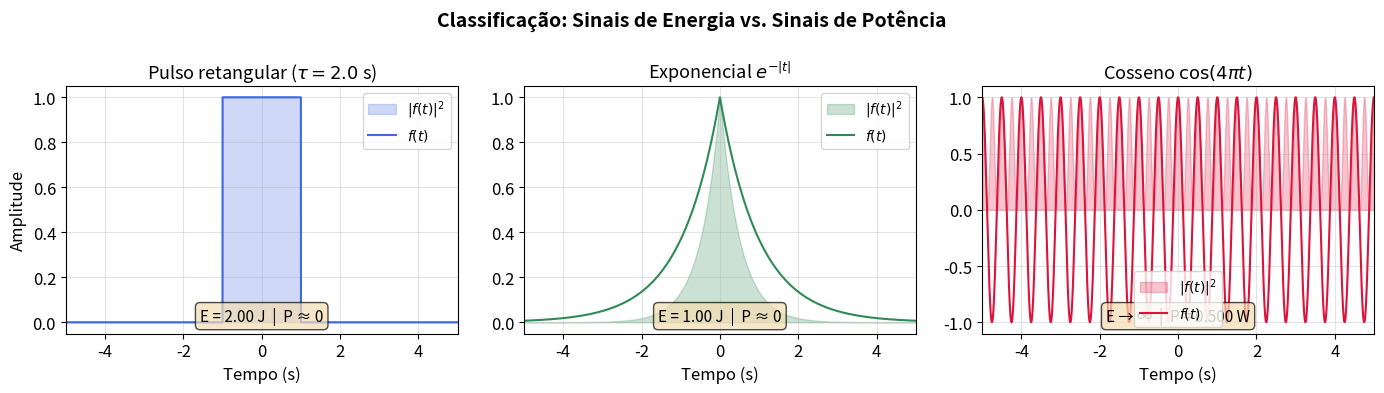
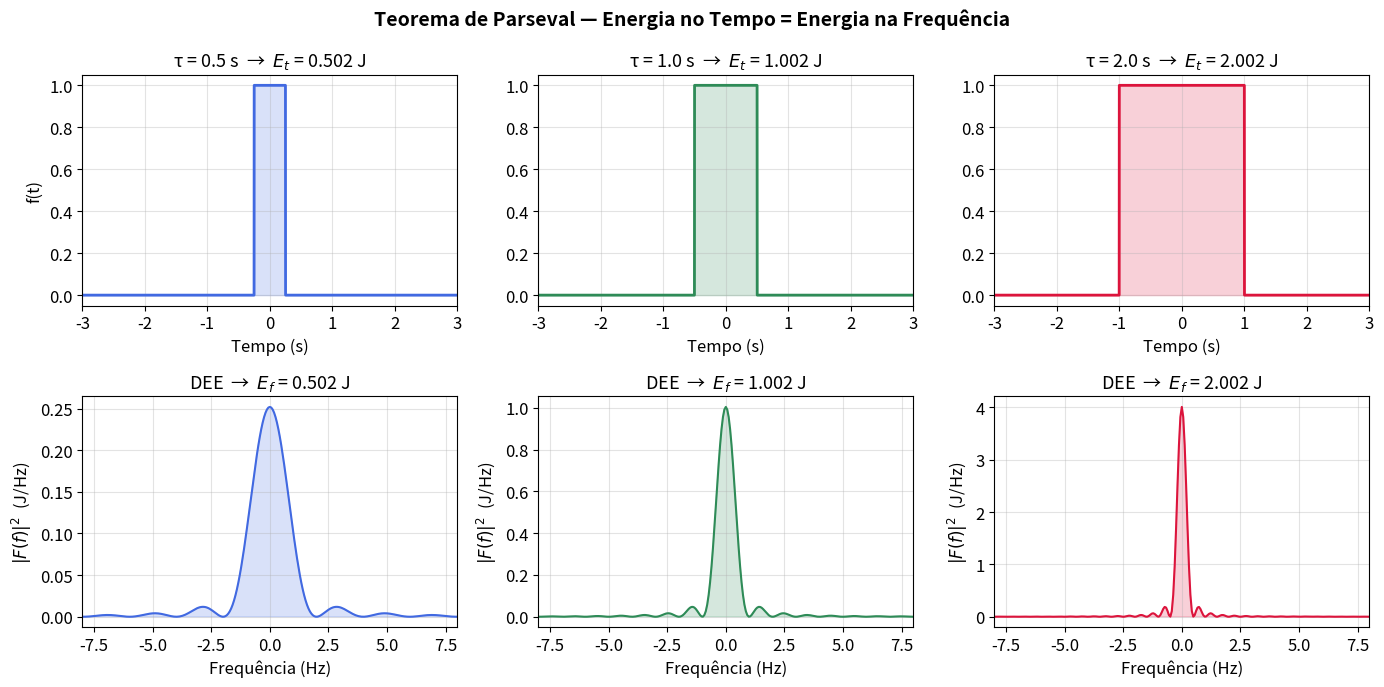
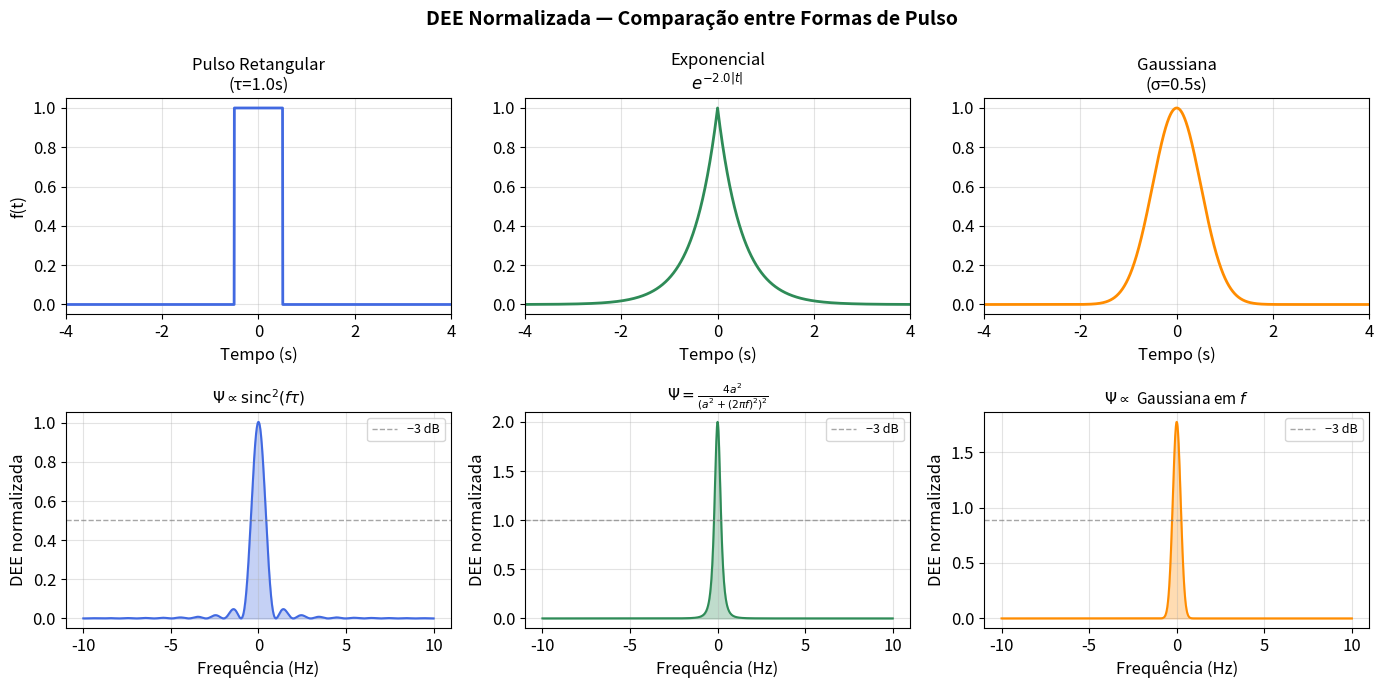
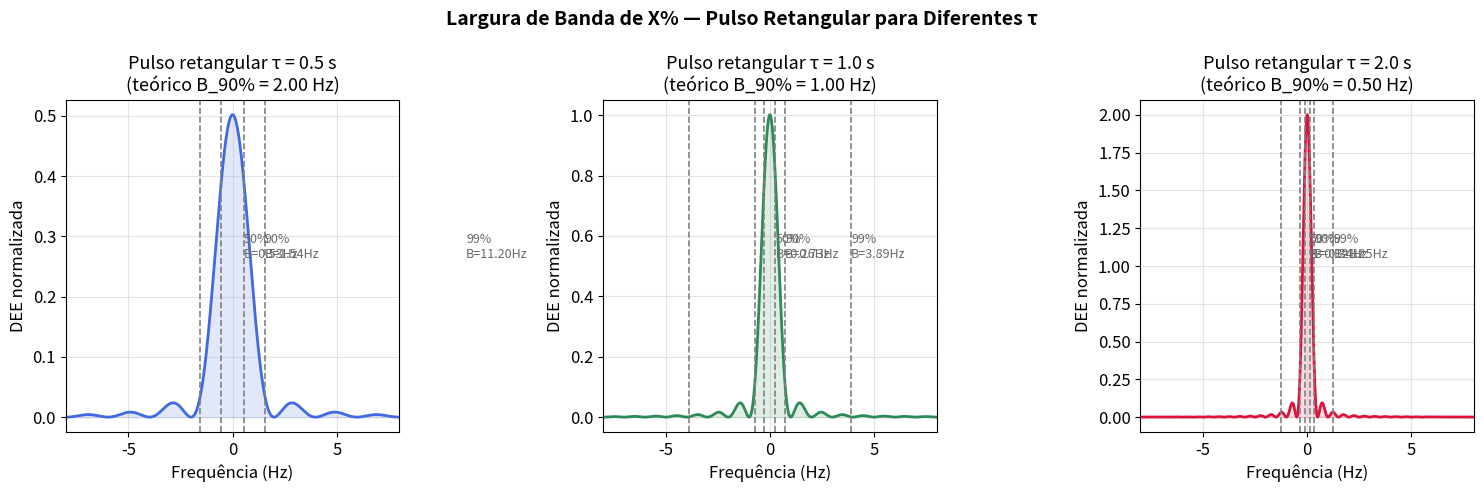
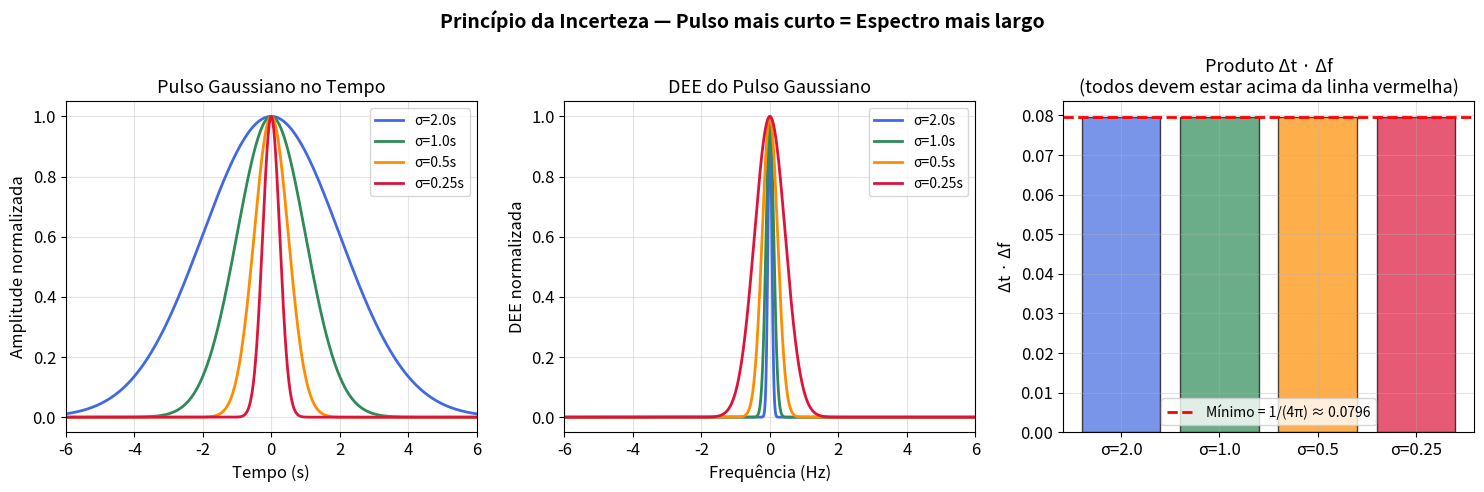
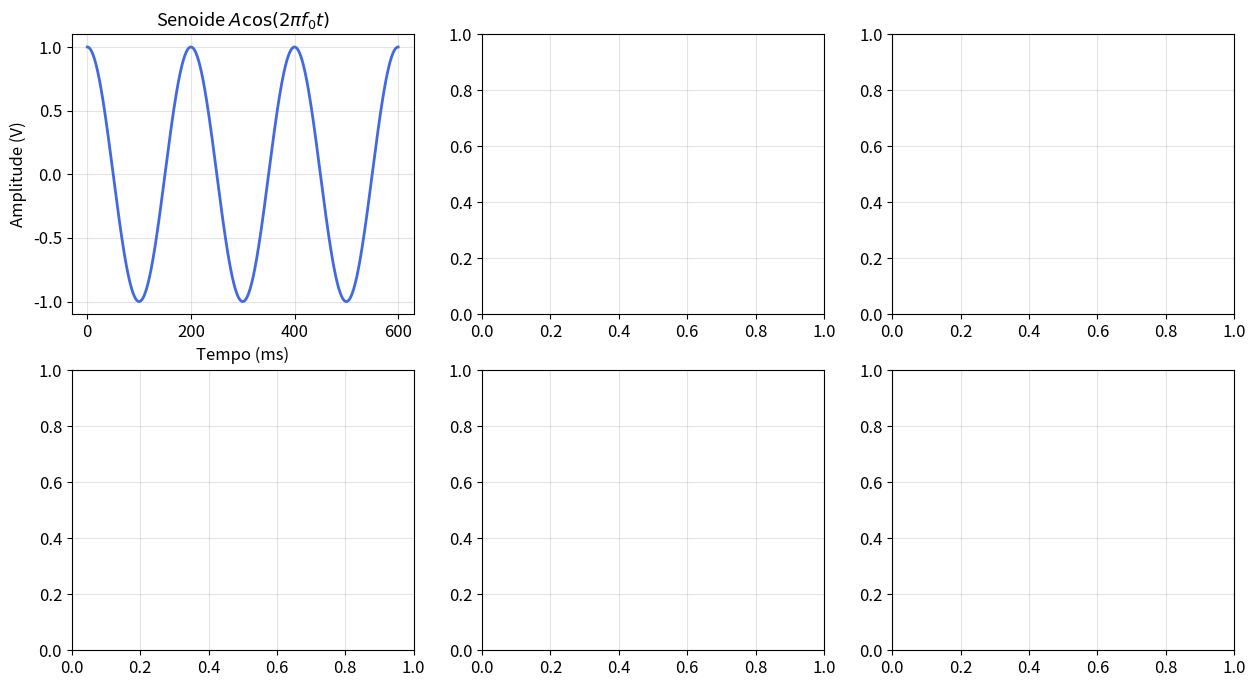

Here is the Python script that generated these plots, in order: (Note: this script raises an exception after producing the figures.)
import numpy as np
import matplotlib.pyplot as plt
import matplotlib.gridspec as gridspec
from scipy import signal as sig
from scipy.fft import fft, ifft, fftfreq, fftshift

plt.rcParams.update({
    'figure.facecolor': 'white',
    'axes.facecolor': 'white',
    'axes.grid': True,
    'grid.alpha': 0.35,
    'font.size': 12,
    'axes.titlesize': 13,
    'axes.labelsize': 12,
})
print('Pacotes carregados com sucesso.')

fs = 1000
T_obs = 10
t = np.arange(-T_obs/2, T_obs/2, 1/fs)

# --- Sinais ---
tau = 2.0
pulso = np.where(np.abs(t) <= tau/2, 1.0, 0.0)   # pulso retangular — energia finita
exp_dec = np.exp(-np.abs(t))                        # exponencial bilateral — energia finita
cosseno = np.cos(2*np.pi*2*t)                       # senoide — energia INFINITA (potência finita)

# --- Energia numérica (integração) ---
dt = 1/fs
E_pulso = np.sum(pulso**2) * dt
E_exp   = np.sum(exp_dec**2) * dt
E_cos   = np.sum(cosseno**2) * dt  # cresce com T_obs
P_cos   = E_cos / T_obs

fig, axes = plt.subplots(1, 3, figsize=(14, 4))
sinais = [(pulso, f'Pulso retangular ($\\tau={tau}$ s)', f'E = {E_pulso:.2f} J  |  P ≈ 0', 'royalblue'),
          (exp_dec, 'Exponencial $e^{-|t|}$', f'E = {E_exp:.2f} J  |  P ≈ 0', 'seagreen'),
          (cosseno, 'Cosseno $\\cos(4\\pi t)$', f'E → ∞  |  P = {P_cos:.3f} W', 'crimson')]

for ax, (s, titulo, info, cor) in zip(axes, sinais):
    ax.fill_between(t, s**2, alpha=0.25, color=cor, label='$|f(t)|^2$')
    ax.plot(t, s, color=cor, lw=1.5, label='$f(t)$')
    ax.set_title(titulo)
    ax.set_xlabel('Tempo (s)')
    ax.set_xlim([-5, 5])
    ax.legend(fontsize=10)
    ax.text(0.5, 0.05, info, transform=ax.transAxes, ha='center',
            fontsize=11, bbox=dict(boxstyle='round', facecolor='wheat', alpha=0.7))

axes[0].set_ylabel('Amplitude')
fig.suptitle('Classificação: Sinais de Energia vs. Sinais de Potência', fontsize=14, fontweight='bold')
plt.tight_layout()
plt.show()

print(f"Pulso retangular : E = {E_pulso:.4f} J  → Sinal de ENERGIA")
print(f"Exponencial      : E = {E_exp:.4f} J  → Sinal de ENERGIA (teórico: 1.0 J)")
print(f"Cosseno (T={T_obs}s): E = {E_cos:.1f} J (cresce com T) → Sinal de POTÊNCIA, P = {P_cos:.4f} W")

N = 8192
fs = 500.0
dt = 1/fs
t = np.arange(-N//2, N//2) * dt
f = fftshift(fftfreq(N, dt))

taus   = [0.5, 1.0, 2.0]  # larguras do pulso
colors = ['royalblue', 'seagreen', 'crimson']

fig, axes = plt.subplots(2, 3, figsize=(14, 7))

for col, (tau, cor) in enumerate(zip(taus, colors)):
    x = np.where(np.abs(t) <= tau/2, 1.0, 0.0)
    X = fftshift(fft(x) * dt)

    E_t = np.sum(np.abs(x)**2) * dt
    E_f = np.sum(np.abs(X)**2) * (f[1]-f[0])   # integração em Hz (sem 2π no denominador)

    # Domínio do tempo
    axes[0, col].plot(t, x, color=cor, lw=2)
    axes[0, col].fill_between(t, x**2, alpha=0.2, color=cor)
    axes[0, col].set_xlim([-3, 3])
    axes[0, col].set_title(f'τ = {tau} s  →  $E_t$ = {E_t:.3f} J')
    axes[0, col].set_xlabel('Tempo (s)')

    # DEE
    ESD = np.abs(X)**2
    axes[1, col].plot(f, ESD, color=cor, lw=1.5)
    axes[1, col].fill_between(f, ESD, alpha=0.2, color=cor)
    axes[1, col].set_xlim([-8, 8])
    axes[1, col].set_title(f'DEE  →  $E_f$ = {E_f:.3f} J')
    axes[1, col].set_xlabel('Frequência (Hz)')
    axes[1, col].set_ylabel('$|F(f)|^2$  (J/Hz)')

    erro_rel = abs(E_t - E_f) / E_t * 100
    print(f"τ = {tau}s | E_tempo = {E_t:.4f} J | E_freq = {E_f:.4f} J | Erro = {erro_rel:.4f}%")

axes[0, 0].set_ylabel('f(t)')
fig.suptitle('Teorema de Parseval — Energia no Tempo = Energia na Frequência', fontsize=14, fontweight='bold')
plt.tight_layout()
plt.show()

print("\nObserve: pulso mais estreito → espectro mais largo (relação inversa tempo-frequência)")

N = 16384
fs = 200.0
dt = 1/fs
t = np.arange(-N//2, N//2) * dt
f = fftshift(fftfreq(N, dt))

# Sinais
tau = 1.0;  a = 2.0;  sigma = 0.5
x_rect  = np.where(np.abs(t) <= tau/2, 1.0, 0.0)
x_exp   = np.exp(-a * np.abs(t))
x_gauss = np.exp(-t**2 / (2*sigma**2))

# Normalizamos pela energia total para comparação justa
def dee_norm(x, dt, f):
    X = fftshift(fft(x) * dt)
    ESD = np.abs(X)**2
    E = np.sum(ESD) * (f[1]-f[0])
    return ESD / E  # DEE normalizada

ESD_rect  = dee_norm(x_rect, dt, f)
ESD_exp   = dee_norm(x_exp, dt, f)
ESD_gauss = dee_norm(x_gauss, dt, f)

fig, axes = plt.subplots(2, 3, figsize=(14, 7))
sinais_dados = [
    (x_rect,  ESD_rect,  'royalblue',  f'Pulso Retangular\n(τ={tau}s)', r'$\Psi \propto \mathrm{sinc}^2(f\tau)$'),
    (x_exp,   ESD_exp,   'seagreen',   f'Exponencial\n$e^{{-{a}|t|}}$',  r'$\Psi = \frac{4a^2}{(a^2+(2\pi f)^2)^2}$'),
    (x_gauss, ESD_gauss, 'darkorange', f'Gaussiana\n(σ={sigma}s)',       r'$\Psi \propto$ Gaussiana em $f$'),
]

for col, (x, ESD, cor, titulo, formula) in enumerate(sinais_dados):
    # Tempo
    ax_t = axes[0, col]
    ax_t.plot(t, x, color=cor, lw=2)
    ax_t.set_xlim([-4, 4])
    ax_t.set_title(titulo, fontsize=12)
    ax_t.set_xlabel('Tempo (s)')

    # DEE
    ax_f = axes[1, col]
    mask = (f >= -10) & (f <= 10)
    ax_f.fill_between(f[mask], ESD[mask], alpha=0.3, color=cor)
    ax_f.plot(f[mask], ESD[mask], color=cor, lw=1.5)
    ax_f.set_xlabel('Frequência (Hz)')
    ax_f.set_ylabel('DEE normalizada')
    ax_f.set_title(formula, fontsize=11)

    # Linha 3 dB
    pico = ESD[mask].max()
    ax_f.axhline(pico/2, color='gray', ls='--', lw=1, alpha=0.7, label='−3 dB')
    ax_f.legend(fontsize=9)

axes[0, 0].set_ylabel('f(t)')
fig.suptitle('DEE Normalizada — Comparação entre Formas de Pulso', fontsize=14, fontweight='bold')
plt.tight_layout()
plt.show()

N = 32768
fs = 500.0
dt = 1/fs
t = np.arange(-N//2, N//2) * dt
f = fftshift(fftfreq(N, dt))
df = f[1] - f[0]

taus = [0.5, 1.0, 2.0]
alphas = [0.50, 0.90, 0.99]
cores  = ['royalblue', 'seagreen', 'crimson']

fig, axes = plt.subplots(1, 3, figsize=(15, 5))

for ax, tau, cor in zip(axes, taus, cores):
    x = np.where(np.abs(t) <= tau/2, 1.0, 0.0)
    X = fftshift(fft(x) * dt)
    ESD = np.abs(X)**2
    E_total = np.sum(ESD) * df

    # Energia acumulada (do centro para fora)
    f_pos_idx = f >= 0
    f_pos = f[f_pos_idx]
    ESD_pos = ESD[f_pos_idx]
    E_cum = 2 * np.cumsum(ESD_pos) * df  # fator 2: espelho negativo

    mask = (f >= -10) & (f <= 10)
    ax.fill_between(f[mask], ESD[mask]/E_total, alpha=0.15, color=cor)
    ax.plot(f[mask], ESD[mask]/E_total, color=cor, lw=2)

    for alpha in alphas:
        idx = np.searchsorted(E_cum / E_total, alpha)
        if idx < len(f_pos):
            B = f_pos[idx]
            ax.axvline( B, color='gray', ls='--', lw=1.2)
            ax.axvline(-B, color='gray', ls='--', lw=1.2)
            ax.text(B, ax.get_ylim()[1]*0.5 if ax.get_ylim()[1] > 0 else 0.1,
                    f'{int(alpha*100)}%\nB={B:.2f}Hz',
                    fontsize=9, ha='left', color='dimgray')

    ax.set_xlim([-8, 8])
    ax.set_xlabel('Frequência (Hz)')
    ax.set_ylabel('DEE normalizada')
    ax.set_title(f'Pulso retangular τ = {tau} s\n(teórico B_90% = {1/tau:.2f} Hz)')

fig.suptitle('Largura de Banda de X% — Pulso Retangular para Diferentes τ', fontsize=14, fontweight='bold')
plt.tight_layout()
plt.show()

print("Princípio geral: B₉₀% ≈ 1/τ (relação inversa duração × largura de banda)")

N = 16384
fs = 200.0
dt = 1/fs
t = np.arange(-N//2, N//2) * dt
f = fftshift(fftfreq(N, dt))
df_val = f[1]-f[0]

sigmas = [2.0, 1.0, 0.5, 0.25]  # largura temporal (σ)
cores  = ['royalblue', 'seagreen', 'darkorange', 'crimson']

fig, (ax1, ax2, ax3) = plt.subplots(1, 3, figsize=(15, 5))

produtos = []
for sigma, cor in zip(sigmas, cores):
    x = np.exp(-t**2 / (2*sigma**2))
    E = np.sum(x**2)*dt

    # Δt (desvio padrão temporal)
    Dt = np.sqrt(np.sum(t**2 * x**2)*dt / E)

    X = fftshift(fft(x)*dt)
    ESD = np.abs(X)**2
    E_f = np.sum(ESD)*df_val
    Df = np.sqrt(np.sum(f**2 * ESD)*df_val / E_f)

    produto = Dt * Df
    produtos.append((sigma, Dt, Df, produto))

    mask_t = np.abs(t) <= 6
    mask_f = np.abs(f) <= 6
    label = f'σ={sigma}s'
    ax1.plot(t[mask_t], x[mask_t]/x.max(), color=cor, lw=2, label=label)
    ax2.plot(f[mask_f], ESD[mask_f]/ESD.max(), color=cor, lw=2, label=label)

# Produto Δt·Δf
for sigma, Dt, Df, prod in produtos:
    ax3.bar(f'σ={sigma}', prod, color=cores[sigmas.index(sigma)], alpha=0.7, edgecolor='black')

ax3.axhline(1/(4*np.pi), color='red', ls='--', lw=2, label=f'Mínimo = 1/(4π) ≈ {1/(4*np.pi):.4f}')
ax3.set_ylabel('Δt · Δf')
ax3.set_title('Produto Δt · Δf\n(todos devem estar acima da linha vermelha)')
ax3.legend(fontsize=10)

ax1.set_xlim([-6, 6]); ax1.set_xlabel('Tempo (s)'); ax1.set_ylabel('Amplitude normalizada')
ax1.set_title('Pulso Gaussiano no Tempo'); ax1.legend(fontsize=10)
ax2.set_xlim([-6, 6]); ax2.set_xlabel('Frequência (Hz)'); ax2.set_ylabel('DEE normalizada')
ax2.set_title('DEE do Pulso Gaussiano'); ax2.legend(fontsize=10)

fig.suptitle('Princípio da Incerteza — Pulso mais curto = Espectro mais largo', fontsize=14, fontweight='bold')
plt.tight_layout()
plt.show()

print(f"{'σ (s)':>8} | {'Δt':>8} | {'Δf':>8} | {'Δt·Δf':>10} | {'Min=1/4π':>10}")
print("-"*55)
for sigma, Dt, Df, prod in produtos:
    print(f"{sigma:>8.2f} | {Dt:>8.4f} | {Df:>8.4f} | {prod:>10.4f} | {1/(4*np.pi):>10.4f}")

fs = 10000
T  = 10.0   # longa janela para boa resolução espectral
t  = np.arange(0, T, 1/fs)
N  = len(t)
f  = np.fft.rfftfreq(N, 1/fs)
f0 = 5.0    # frequência fundamental

def psd_periodograma(x, T, N):
    """PSD via periodograma (|FFT|²/T)"""
    X = np.fft.rfft(x) / fs
    PSD = 2 * np.abs(X)**2 / T  # fator 2: frequências positivas
    return PSD

A = 1.0
senoide   = A * np.cos(2*np.pi*f0*t)
quadrada  = A * sig.square(2*np.pi*f0*t)                # Fourier: c_n = 0 para n par
multitom  = A*np.cos(2*np.pi*f0*t) + 0.5*np.cos(2*np.pi*3*f0*t) + 0.3*np.cos(2*np.pi*5*f0*t)

sinais_p = [
    (senoide,  'Senoide $A\cos(2\pi f_0 t)$',  f'P = {A**2/2:.3f} W (teórico)'),
    (quadrada, 'Onda quadrada',                  f'P = {A**2:.3f} W (teórico)'),
    (multitom, 'Multi-tom (3 harmônicas)',       f'P = {(A**2 + 0.5**2 + 0.3**2)/2:.3f} W (teórico)'),
]

fig, axes = plt.subplots(2, 3, figsize=(15, 8))
cores = ['royalblue', 'seagreen', 'darkorange']

for col, ((x, titulo, info), cor) in enumerate(zip(sinais_p, cores)):
    PSD = psd_periodograma(x, T, N)
    P_num = np.sum(PSD) * (f[1]-f[0])

    # Tempo (1 período)
    mask_t = t <= 3/f0
    axes[0, col].plot(t[mask_t]*1000, x[mask_t], color=cor, lw=2)
    axes[0, col].set_xlabel('Tempo (ms)')
    axes[0, col].set_title(titulo)
    axes[0, col].set_ylabel('Amplitude (V)')

    # PSD
    mask_f = f <= 8*f0
    axes[1, col].stem(f[mask_f], PSD[mask_f],
                       linefmt=cor+'-', markerfmt='o', basefmt='k-')
    axes[1, col].set_xlabel('Frequência (Hz)')
    axes[1, col].set_ylabel('PSD (W/Hz)')
    axes[1, col].set_title(f'{info}\nP_num = {P_num:.3f} W')
    axes[1, col].set_xlim([-1, 8*f0+1])

axes[0, 0].set_ylabel('Amplitude (V)')
fig.suptitle('PSD de Sinais Periódicos — Espectro Discreto', fontsize=14, fontweight='bold')
plt.tight_layout()
plt.show()

fs = 10000
T  = 20.0
t  = np.arange(0, T, 1/fs)
N  = len(t)
f0 = 10.0  # Hz
A  = 2.0

x = A*np.cos(2*np.pi*f0*t) + 0.7*A*np.cos(2*np.pi*3*f0*t)

# Autocorrelação via FFT (método eficiente)
X_fft = np.fft.rfft(x, n=2*N)
Rxx_fft = np.fft.irfft(np.abs(X_fft)**2) / N
Rxx = Rxx_fft[:N//2]
tau = np.arange(len(Rxx)) / fs

# PSD via Wiener-Khinchin (TF da autocorrelação)
S_WK  = np.fft.rfft(Rxx_fft[:N]) / fs
f_WK  = np.fft.rfftfreq(N, 1/fs)

# PSD direta (periodograma)
X_dir = np.fft.rfft(x) / fs
S_dir = 2*np.abs(X_dir)**2 / T
f_dir = np.fft.rfftfreq(N, 1/fs)

fig, axes = plt.subplots(1, 3, figsize=(15, 5))

# Sinal
axes[0].plot(t[:int(3/f0*fs)]*1000, x[:int(3/f0*fs)], 'royalblue', lw=2)
axes[0].set_xlabel('Tempo (ms)')
axes[0].set_ylabel('Amplitude')
axes[0].set_title('Sinal: 2 tons')

# Autocorrelação
mask_tau = tau <= 0.5
axes[1].plot(tau[mask_tau]*1000, Rxx[mask_tau], 'seagreen', lw=2)
axes[1].set_xlabel('Atraso τ (ms)')
axes[1].set_ylabel('R(τ)')
axes[1].set_title('Autocorrelação R(τ)\n(também periódica!)')
axes[1].axhline(0, color='k', lw=0.8)

# PSD — comparação
mask_f = f_dir <= 6*f0
axes[2].stem(f_dir[mask_f], S_dir[mask_f], linefmt='r-', markerfmt='ro', basefmt='k-', label='Direto (|FFT|²/T)')
axes[2].stem(f_WK[mask_f],  np.abs(S_WK[mask_f])*2/N*fs,
              linefmt='b--', markerfmt='b^', basefmt='k-', label='Wiener-Khinchin')
axes[2].set_xlabel('Frequência (Hz)')
axes[2].set_ylabel('PSD (W/Hz)')
axes[2].set_title('PSD — Comparação dos métodos')
axes[2].legend(fontsize=9)
axes[2].set_xlim([-2, 6*f0+2])

fig.suptitle('Teorema de Wiener-Khinchin:  R(τ) ↔ S(f)', fontsize=14, fontweight='bold')
plt.tight_layout()
plt.show()
print(f"R(0) = {Rxx[0]:.4f} W  (potência total — confirma P = A²/2 × 2 componentes)")
print(f"P teórica = {A**2/2 + (0.7*A)**2/2:.4f} W")

rng = np.random.default_rng(42)

fs   = 10000
T    = 5.0
N    = int(T * fs)
t    = np.arange(N) / fs
f_ax = np.fft.rfftfreq(N, 1/fs)

N0_2  = 1e-3  # PSD bilateral do ruído (W/Hz)
noise = rng.normal(0, np.sqrt(N0_2 * fs), N)  # ruído branco discreto

# Filtros Butterworth passa-baixa com diferentes bandas
bandas  = [200, 500, 2000]  # Hz
cores_b = ['royalblue', 'seagreen', 'crimson']

fig, axes = plt.subplots(2, 3, figsize=(15, 8))

print(f"PSD do ruído branco N₀/2 = {N0_2:.4f} W/Hz")
print(f"{'Banda (Hz)':>12} | {'P_n teórico':>14} | {'P_n numérico':>14} | SNR (dB)")
print("-"*65)

Ps = 0.5  # potência do sinal (senoide A=1)

for col, (B, cor) in enumerate(zip(bandas, cores_b)):
    sos = sig.butter(6, B, btype='low', fs=fs, output='sos')
    y = sig.sosfilt(sos, noise)

    # PSD (Welch para estimativa suave)
    f_w, Pxx_in  = sig.welch(noise, fs, nperseg=2048)
    f_w, Pxx_out = sig.welch(y,     fs, nperseg=2048)

    Pn_teo  = 2 * N0_2 * B
    Pn_num  = np.sum(Pxx_out) * (f_w[1]-f_w[0])
    SNR_dB  = 10*np.log10(Ps / Pn_num)

    # Tempo (primeiros 50 ms)
    mask_t = t <= 0.05
    axes[0, col].plot(t[mask_t]*1000, noise[mask_t], 'lightgray', lw=0.8, alpha=0.8, label='Ruído branco')
    axes[0, col].plot(t[mask_t]*1000, y[mask_t], color=cor, lw=1.5, label=f'Filtrado B={B} Hz')
    axes[0, col].set_xlabel('Tempo (ms)')
    axes[0, col].set_title(f'Saída do filtro (B = {B} Hz)')
    axes[0, col].set_ylabel('Amplitude')
    axes[0, col].legend(fontsize=9)

    # PSD
    axes[1, col].semilogy(f_w, Pxx_in,  'lightgray', lw=1, label='Entrada (branco)')
    axes[1, col].semilogy(f_w, Pxx_out, color=cor,  lw=2,  label=f'Saída')
    axes[1, col].axvline(B, color='black', ls='--', lw=1.2, label=f'fc = {B} Hz')
    axes[1, col].set_xlim([0, fs/2])
    axes[1, col].set_xlabel('Frequência (Hz)')
    axes[1, col].set_ylabel('PSD (W/Hz)')
    axes[1, col].set_title(f'P_n ≈ {Pn_num:.4f} W  |  SNR = {SNR_dB:.1f} dB')
    axes[1, col].legend(fontsize=9)

    print(f"{B:>12} | {Pn_teo:>14.4f} | {Pn_num:>14.4f} | {SNR_dB:>8.1f}")

fig.suptitle('Ruído Branco Filtrado — Potência de Ruído ∝ Largura de Banda', fontsize=14, fontweight='bold')
plt.tight_layout()
plt.show()
print("\n→ Banda menor = menos ruído = melhor SNR (mas menos sinal também!)")
